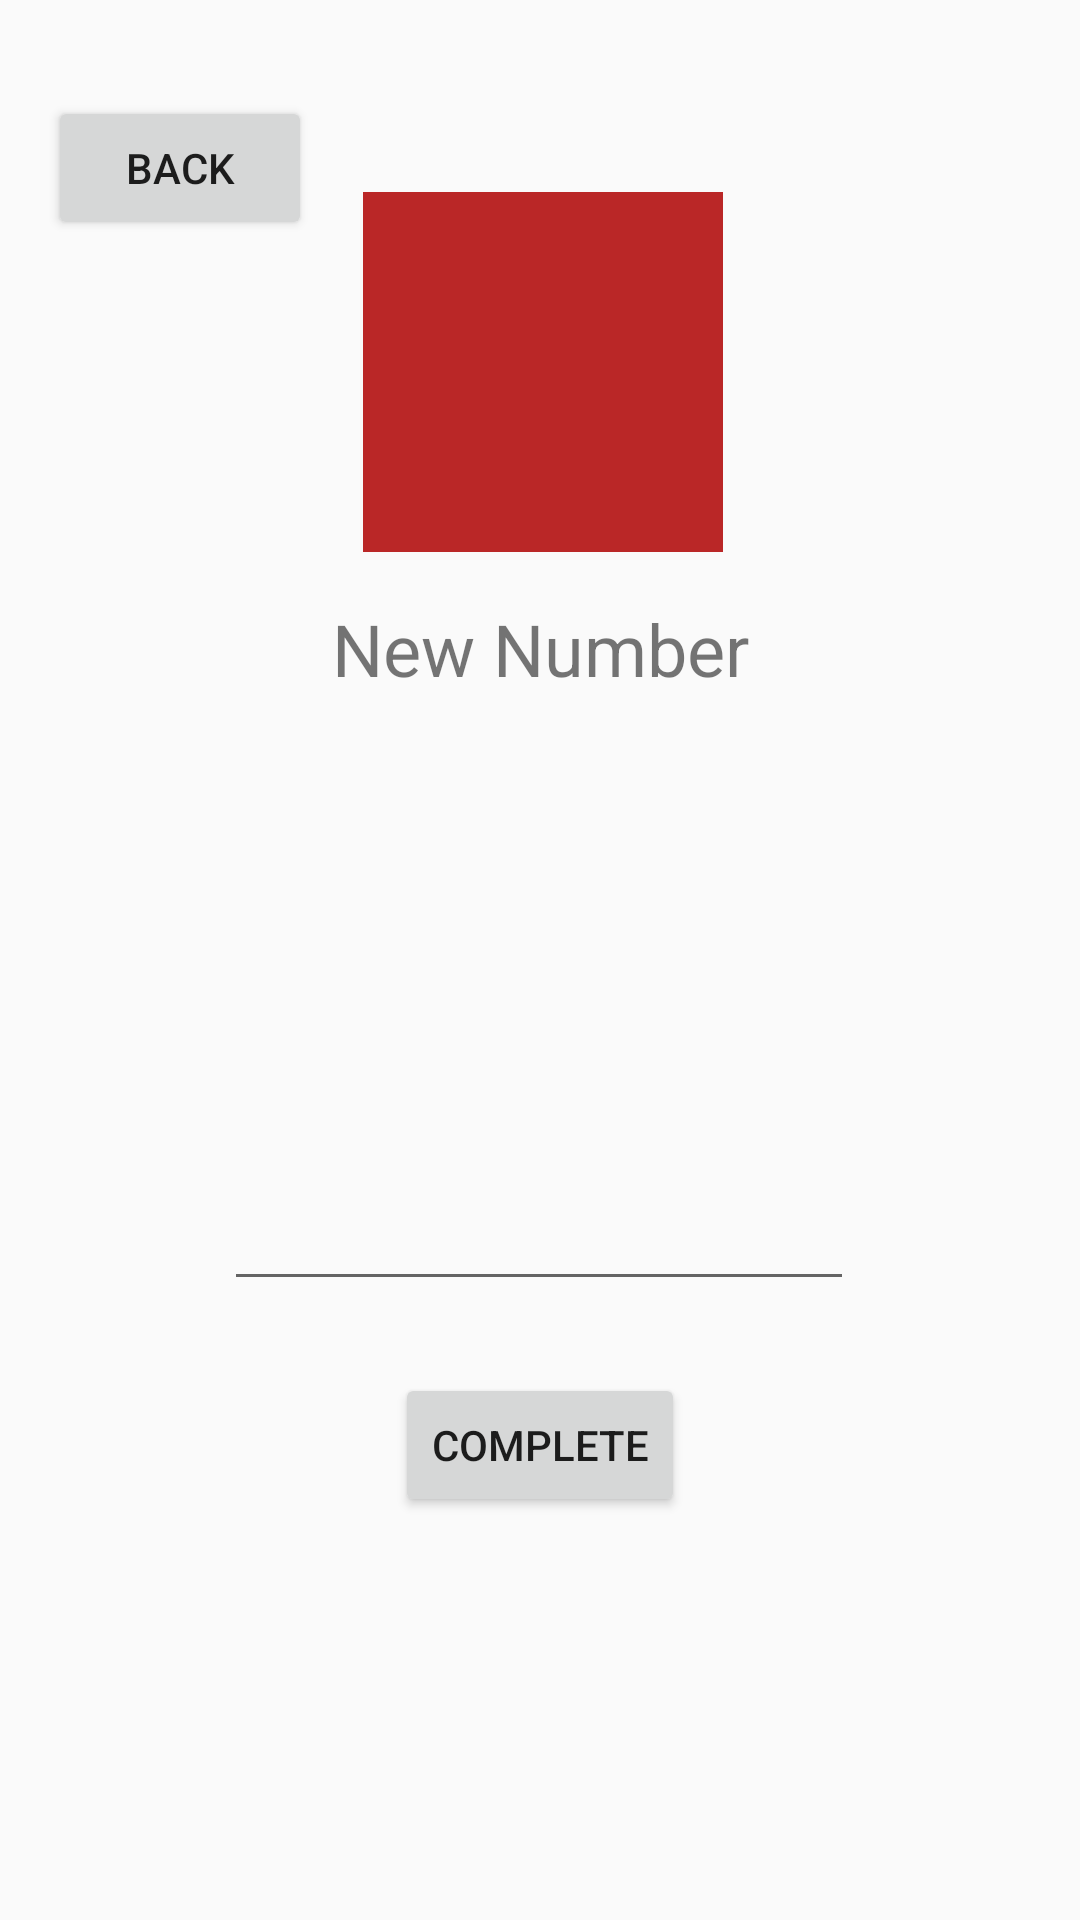

Here is an Android app screen rendered from its layout file. Give the layout XML and the strings, colors and styles it references.
<!-- AndroidManifest.xml: application theme Theme.Bt_lon -->
<!-- res/layout/fragment_change_phone.xml -->
<?xml version="1.0" encoding="utf-8"?>
<androidx.constraintlayout.widget.ConstraintLayout xmlns:android="http://schemas.android.com/apk/res/android"
    xmlns:app="http://schemas.android.com/apk/res-auto"
    xmlns:tools="http://schemas.android.com/tools"
    android:id="@+id/frameLayout"
    android:layout_width="match_parent"
    android:layout_height="match_parent"
    tools:context=".fragment.ChangePhoneFragment">

    <ImageView
        android:id="@+id/imageView2"
        android:layout_width="120dp"
        android:layout_height="120dp"
        android:layout_marginStart="16dp"
        android:layout_marginTop="32dp"
        app:layout_constraintEnd_toEndOf="parent"
        app:layout_constraintHorizontal_bias="0.469"
        android:background="#BA2727"
        app:layout_constraintStart_toStartOf="parent"
        app:layout_constraintTop_toTopOf="@+id/bntBack"
        tools:src="@drawable/logo_miton" />

    <TextView
        android:id="@+id/textView"
        android:layout_width="wrap_content"
        android:layout_height="wrap_content"
        android:layout_marginTop="16dp"
        android:text="New Number"
        android:textSize="24dp"
        app:layout_constraintEnd_toEndOf="parent"
        app:layout_constraintStart_toStartOf="parent"
        app:layout_constraintTop_toBottomOf="@+id/imageView2" />

    <Button
        android:id="@+id/bntBack"
        android:layout_width="wrap_content"
        android:layout_height="wrap_content"
        android:layout_marginStart="16dp"
        android:layout_marginTop="32dp"
        android:text="Back"
        app:layout_constraintStart_toStartOf="parent"
        app:layout_constraintTop_toTopOf="parent" />

    <EditText
        android:id="@+id/editTextPhone"
        android:layout_width="wrap_content"
        android:layout_height="wrap_content"
        android:layout_marginTop="160dp"
        android:ems="10"
        android:inputType="phone"
        app:layout_constraintEnd_toEndOf="parent"
        app:layout_constraintHorizontal_bias="0.497"
        app:layout_constraintStart_toStartOf="parent"
        app:layout_constraintTop_toBottomOf="@+id/textView" />

    <Button
        android:id="@+id/bntDoneChangePhone"
        android:layout_width="wrap_content"
        android:layout_height="wrap_content"
        android:layout_marginTop="24dp"
        android:text="Complete"
        app:layout_constraintEnd_toEndOf="parent"
        app:layout_constraintStart_toStartOf="parent"
        app:layout_constraintTop_toBottomOf="@+id/editTextPhone" />
</androidx.constraintlayout.widget.ConstraintLayout>
<!-- resources referenced by this layout -->
<resources>
  <!-- drawable logo_miton: png bitmap (drawable, 47785 bytes) -->
  <style name="Theme.Bt_lon" parent="Base.Theme.Bt_lon" />
  <style name="Base.Theme.Bt_lon" parent="Theme.AppCompat.Light.NoActionBar">
          
          
      </style>
</resources>
